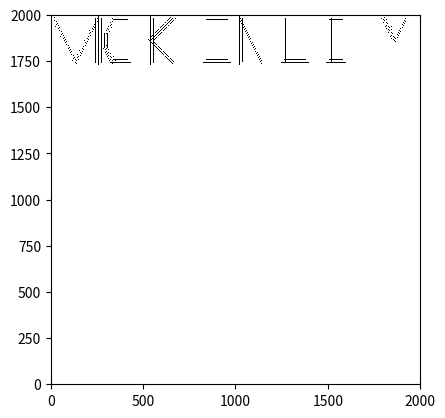

This figure's Python source:
import numpy as np
import matplotlib.pyplot as plt
from matplotlib import colors as c

plt.ioff()

size = 2001
l_size = 241
space = 40


def draw_a(size, canvas, corner):

    apex = (corner[1], corner[0] + int(size/2))

    canvas[apex] = 1

    a_legs = dict()

    for x in range(2):
        a_legs[x] = []


    for x in range(size - 1):

        if x % 2 == 0:

            a_legs[0].append((apex[0] + 1 + x, apex[1] - 1 - int(x/2)))
            a_legs[1].append((apex[0] + 1 + x, apex[1] + 1 + int(x/2)))

        else:

            a_legs[0].append((apex[0] + 1 + x, apex[1] - 1 -int(x/2)))
            a_legs[1].append((apex[0] + 1 + x, apex[1] + 1 + int(x/2)))

    for x in range(2):
        for a in a_legs[x]:
            canvas[a] = 1

    canvas[a_legs[0][int(len(a_legs[0])/2)][0], a_legs[0][int(len(a_legs[0])/2)][1]:a_legs[1][int(len(a_legs[1])/2)][1]] = 1

def draw_b(size, canvas, corner):

    canvas[corner[1]:corner[1] + size, corner[0]] = 1

    canvas[corner[1], corner[0]:corner[0] + int(size/4)] = 1
    canvas[corner[1] + int(size/2), corner[0]:corner[0] + int(size/4)] = 1
    canvas[corner[1] + size - 1, corner[0]:corner[0] + int(size/4)] = 1

    for x in range(int(size/4) + 1):

        canvas[corner[1] + x, corner[0] + int(size/4) + int(x/2)] = 1
        canvas[corner[1] + int(size/2) - x, corner[0] + int(size/4) + int(x/2)] = 1

        canvas[corner[1] + x + int(size/2), corner[0] + int(size/4) + int(x/2)] = 1
        canvas[corner[1] + int(size) - x - 1, corner[0] + int(size/4) + int(x/2)] = 1

def draw_c(size, canvas, corner):

    for x in range(int(size/3) + 1):

        canvas[corner[1] + int(size/3) - x, corner[0] + int(x/2)] = 1
        canvas[corner[1] + int(size/3 * 2) + x, corner[0] + int(x/2)] = 1

        canvas[corner[1] + int(size/3) + x, corner[0]] = 1


    for x in range(int(size/3) + 2):

        canvas[corner[1], corner[0] + int(size/3/2) + x] = 1
        canvas[corner[1] + size - 1, corner[0] + int(size/3/2) + x] = 1

def draw_d(size, canvas, corner):

    canvas[corner[1]:corner[1] + size, corner[0]] = 1

    d_coord_0 = (corner[1], corner[0] + int(size/3))
    d_coord_1 = (corner[1] + size - 1, corner[0]+ int(size/3))

    canvas[d_coord_0] = 1
    canvas[d_coord_1] = 1

    canvas[corner[1], corner[0]:corner[0] + int(size/3)] = 1
    canvas[corner[1] + size - 1, corner[0]:corner[0] + int(size/3)] = 1


    d_legs = dict()

    for x in range(2):
        d_legs[x] = []

    for x in range(int(size/3)):

        if x == 0:

            d_legs[0].append(d_coord_0)
            d_legs[1].append(d_coord_1)

        d_legs[0].append((d_coord_0[0] + 1 + x, d_coord_0[1] + 1 + x))
        d_legs[1].append((d_coord_1[0] - 1 - x, d_coord_1[1] + 1 + x))

    # print(d_legs[0])
    # print(d_legs[1])

    for k in d_legs[0]:
        canvas[k] = 1

    for k in d_legs[1]:
        canvas[k] = 1

    canvas[d_legs[0][-1][0]:d_legs[1][-1][0], d_legs[0][-1][1]] = 1

def draw_e(size, canvas, corner):

    canvas[corner[1]:corner[1] + size - 1, corner[0]] = 1
    canvas[corner[1], corner[0]:corner[0] + int(size/3)] = 1
    canvas[corner[1] + int(size/2), corner[0]:corner[0] + int(size/4)] = 1
    canvas[corner[1] + size - 1, corner[0]:corner[0] + int(size/3)] = 1

def draw_f(size, canvas, corner):

    canvas[corner[1]:corner[1] + size - 1, corner[0]] = 1
    canvas[corner[1], corner[0]:corner[0] + int(size/3)] = 1
    canvas[corner[1] + int(size/2), corner[0]:corner[0] + int(size/4)] = 1

def draw_g(size, canvas, corner):

    canvas[corner[1] + int(size/3 * 2), corner[0] + int(size/3):corner[0] + int(size/3 * 2)] = 1

    for x in range(int(size/3) + 1):

        canvas[corner[1] + int(size/3) - x, corner[0] + int(x/2)] = 1
        canvas[corner[1] + int(size/3 * 2) + x, corner[0] + int(x/2)] = 1
        canvas[corner[1] + int(size/3 * 2) + x, corner[0] - int(x/2) + int(size/3 * 2)] = 1

        canvas[corner[1] + int(size/3) + x, corner[0]] = 1

    for x in range(int(size/3) + 2):

        canvas[corner[1], corner[0] + int(size/3/2) + x] = 1
        canvas[corner[1] + size - 1, corner[0] + int(size/3/2) + x] = 1

def draw_h(size, canvas, corner):

    canvas[corner[1]:corner[1] + size, corner[0]] = 1
    canvas[corner[1]:corner[1] + size, corner[0] + int(size/2)] = 1
    canvas[corner[1] + int(size/2), corner[0]:corner[0] + int(size/2)] = 1

def draw_i(size, canvas, corner):

    canvas[corner[1], corner[0] + int(size/4):corner[0] + size - int(size/4)] = 1
    canvas[corner[1] + size - 1, corner[0] + int(size/4):corner[0] + size - int(size/4)] = 1
    canvas[corner[1]:corner[1] + size - 1, corner[0] + int(size/2)] = 1

def draw_j(size, canvas, corner):

    for x in range(int(size/3) + 1):

        canvas[corner[1] + int(size/3 * 2) + x, corner[0] + int(x/2)] = 1
        canvas[corner[1] + int(size/3 * 2) + x, corner[0] - int(x/2) + int(size/3 * 2)] = 1

    for x in range(int(size/3*2)):
        canvas[corner[1] + x, corner[0] + int(size/3 * 2)] = 1

    for x in range(int(size/3) + 2):

        canvas[corner[1] + size - 1, corner[0] + int(size/3/2) + x] = 1

def draw_k(size, canvas, corner):

    canvas[corner[1]:corner[1] + size, corner[0]] = 1

    k_coord_0 = (corner[1] + int(size/2), corner[0] + 1)

    canvas[k_coord_0] = 1

    k_legs = dict()

    for x in range(2):
        k_legs[x] = []

    for x in range(int(size/2)):

        if x == 0:

            k_legs[0].append(k_coord_0)
            k_legs[1].append(k_coord_0)

        k_legs[0].append((k_coord_0[0] + 1 + x, k_coord_0[1] + 1 + x))
        k_legs[1].append((k_coord_0[0] - 1 - x, k_coord_0[1] + 1 + x))

    # print(k_legs[0])
    # print(k_legs[1])

    for k in k_legs[0]:
        canvas[k] = 1

    for k in k_legs[1]:
        canvas[k] = 1

def draw_l(size, canvas, corner):
    canvas[corner[1]:corner[1] + size - 1, corner[0]] = 1
    canvas[corner[1] + size - 1, corner[0]:corner[0] + int(size / 2)] = 1

def draw_m(size, canvas, corner):

    canvas[corner[1]:corner[1] + size, corner[0]] = 1
    canvas[corner[1]:corner[1] + size, corner[0] + size - 1] = 1

    apex = (corner[1] + size - 1, corner[0] + int(size/2))

    canvas[apex] = 1

    m_legs = dict()

    for x in range(2):
        m_legs[x] = []

    for x in range(size - 2):

        if x % 2 == 0:

            m_legs[0].append((apex[0] - 1 - x, apex[1] - 1 - int(x/2)))
            m_legs[1].append((apex[0] - 1 - x, apex[1] + 1 + int(x/2)))

        else:

            m_legs[0].append((apex[0] - 1 - x, apex[1] - 1 -int(x/2)))
            m_legs[1].append((apex[0] - 1 - x, apex[1] + 1 + int(x/2)))

    for x in range(2):
        for m in m_legs[x]:
            canvas[m] = 1

def draw_n(size, canvas, corner):

    canvas[corner[1]:corner[1] + size - 1, corner[0]] = 1
    canvas[corner[1]:corner[1] + size - 1, corner[0] + int(size/2)] = 1

    for x in range(size - 1):

        canvas[corner[1] + x, corner[0] + int(x/2)] = 1

def draw_o(size, canvas, corner):

    for x in range(int(size/3) + 1):

        canvas[corner[1] + int(size/3) - x, corner[0] + int(x/2)] = 1
        canvas[corner[1] + int(size/3 * 2) + x, corner[0] + int(x/2)] = 1
        canvas[corner[1] + int(size/3) - x, corner[0] - int(x/2) + int(size/3 * 2)] = 1
        canvas[corner[1] + int(size/3 * 2) + x, corner[0] - int(x/2) + int(size/3 * 2)] = 1


        canvas[corner[1] + int(size/3) + x, corner[0]] = 1
        canvas[corner[1] + int(size/3) + x, corner[0] + int(size/3 * 2)] = 1

    for x in range(int(size/3) + 2):

        canvas[corner[1], corner[0] + int(size/3/2) + x] = 1
        canvas[corner[1] + size - 1, corner[0] + int(size/3/2) + x] = 1

def draw_p(size, canvas, corner):

    canvas[corner[1]:corner[1] + size, corner[0]] = 1

    canvas[corner[1], corner[0]:corner[0] + int(size/4)] = 1
    canvas[corner[1] + int(size/2), corner[0]:corner[0] + int(size/4)] = 1

    for x in range(int(size/4) + 1):

        canvas[corner[1] + x, corner[0] + int(size/4) + int(x/2)] = 1
        canvas[corner[1] + int(size/2) - x, corner[0] + int(size/4) + int(x/2)] = 1

def draw_q(size, canvas, corner):

    for x in range(int(size/3) + 1):

        canvas[corner[1] + int(size/3) - x, corner[0] + int(x/2)] = 1
        canvas[corner[1] + int(size/3 * 2) + x, corner[0] + int(x/2)] = 1
        canvas[corner[1] + int(size/3) - x, corner[0] - int(x/2) + int(size/3 * 2)] = 1
        canvas[corner[1] + int(size/3 * 2) + x, corner[0] - int(x/2) + int(size/3 * 2)] = 1
        canvas[corner[1] + int(size/3 * 2) + x, corner[0] + int(x/2) + int(size/3) + int(size/3/2)] = 1

        canvas[corner[1] + int(size/3) + x, corner[0]] = 1
        canvas[corner[1] + int(size/3) + x, corner[0] + int(size/3 * 2)] = 1

    for x in range(int(size/3) + 2):

        canvas[corner[1], corner[0] + int(size/3/2) + x] = 1
        canvas[corner[1] + size - 1, corner[0] + int(size/3/2) + x] = 1

def draw_r(size, canvas, corner):

    canvas[corner[1]:corner[1] + size, corner[0]] = 1

    r_coord_0 = (corner[1] + int(size/2), corner[0] + 1)
    r_coord_1 = (corner[1], corner[0] + 1)
    r_coord_2 = (corner[1] + int(size/2), corner[0] + 1 + int(size/5))
    r_coord_3 = (corner[1], corner[0] + 1 + int(size/5))

    # print(r_coord_1)
    # print(r_coord_2)


    canvas[corner[1], corner[0]:corner[0] + int(size/4)] = 1
    canvas[corner[1] + int(size/2), corner[0]:corner[0] + int(size/4)] = 1


    r_legs = dict()

    for x in range(3):
        r_legs[x] = []

    for x in range(int(size/2) + 1):

        canvas[corner[1] + int(size/2) + x, corner[0] + int(size/5) + int(x/2)] = 1

    for x in range(int(size/4) + 1):

        canvas[corner[1] + x, corner[0] + int(size/4) + int(x/2)] = 1
        canvas[corner[1] + int(size/2) - x, corner[0] + int(size/4) + int(x/2)] = 1

def draw_s(size, canvas, corner):

    canvas[corner[1] + int(size/6):corner[1] + int(size/6) * 2, corner[0]] = 1
    canvas[corner[1] + int(size/6) * 4:corner[1] + int(size/6) * 5, corner[0] + int(size/2)] = 1
    canvas[corner[1], corner[0] + int(size/6):corner[0] + int(size/2)] = 1
    canvas[corner[1] + size - 1, corner[0]:corner[0] + int(size/2) - int(size/6)] = 1

    for x in range(int(size/2)):
        canvas[corner[1] + int(size/6) * 2 + int(5 * x/6) - 1, corner[0] + x] = 1

    for x in range(int(size/6)):

        canvas[corner[1] + int(size/6) - x, corner[0] + x] = 1
        canvas[corner[1] + int(size/6) * 5 + x, corner[0] + int(size/2) - x - 1] = 1

def draw_t(size, canvas, corner):

    canvas[corner[1]:corner[1] + size, corner[0] + int(size/2)] = 1
    canvas[corner[1], corner[0] + int(size/5):corner[0] + size - int(size/5)] = 1

def draw_u(size, canvas, corner):

    for x in range(int(size/3) + 1):

        canvas[corner[1] + int(size/3 * 2) + x, corner[0] + int(x/2)] = 1
        canvas[corner[1] + int(size/3 * 2) + x, corner[0] - int(x/2) + int(size/3 * 2)] = 1

    for x in range(int(size/3*2)):
        canvas[corner[1] + x, corner[0]] = 1
        canvas[corner[1] + x, corner[0] + int(size/3 * 2)] = 1

    for x in range(int(size/3) + 2):

        canvas[corner[1] + size - 1, corner[0] + int(size/3/2) + x] = 1

def draw_v(size, canvas, corner):

    for x in range(size - 1):
        canvas[corner[1] + x, corner[0] + int(x/3)] = 1
        canvas[corner[1] + x, corner[0] + int(size/3*2) - int(x/3) - 1] = 1

def draw_w(size, canvas, corner):

    for x in range(size):

        canvas[corner[1] + x, corner[0] + int(x/4)] = 1
        canvas[corner[1] + x, corner[0] + int(size/2) - int(x/4)] = 1
        canvas[corner[1] + x, corner[0] + int(x/4) + int(size/2)] = 1
        canvas[corner[1] + x, corner[0] + int(size) - int(x/4) - 1] = 1

def draw_x(size, canvas, corner):

    for x in range(size - 1):
        canvas[corner[1] + x, corner[0] + int(x/2)] = 1
        canvas[corner[1] + x, corner[0] + int(size/2) - int(x/2) - 1] = 1

def draw_y(size, canvas, corner):

    canvas[corner[1] + int(size/2):corner[1] + int(size), corner[0] + int(size/2)] = 1

    for x in range(int(size/2)):
        canvas[corner[1] + x, corner[0] + int(size/4) + int(x/2)] = 1
        canvas[corner[1] + x, corner[0] + int(size/4*3) - int(x/2)] = 1

def draw_z(size, canvas, corner):
    canvas[corner[1], corner[0]:corner[0] + int(size/3*2)] = 1
    canvas[corner[1] + size - 1, corner[0]:corner[0] + int(size/3*2)] = 1

    for x in range(size):
        canvas[corner[1] + x, corner[0] + int(size/3*2) - int(2*x/3)] = 1



def kord_ami(size, l_size, space, offset_size, x_o, y_o):

    canvas = np.zeros((size, size), dtype='int8')

    # print(" ")
    # print("canvas")
    # print(canvas)

    def draw_k(size, canvas, corner):

        canvas[corner[1]:corner[1] + size, corner[0]] = 1

        k_coord_0 = (corner[1] + int(size/2), corner[0] + 1)

        canvas[k_coord_0] = 1

        k_legs = dict()

        for x in range(2):
            k_legs[x] = []

        for x in range(int(size/2)):

            if x == 0:

                k_legs[0].append(k_coord_0)
                k_legs[1].append(k_coord_0)

            k_legs[0].append((k_coord_0[0] + 1 + x, k_coord_0[1] + 1 + x))
            k_legs[1].append((k_coord_0[0] - 1 - x, k_coord_0[1] + 1 + x))

        # print(k_legs[0])
        # print(k_legs[1])

        for k in k_legs[0]:
            canvas[k] = 1

        for k in k_legs[1]:
            canvas[k] = 1


    def draw_o(size, canvas, corner):

        for x in range(int(size / 3) + 1):
            canvas[corner[1] + int(size / 3) - x, corner[0] + int(x / 2)] = 1
            canvas[corner[1] + int(size / 3 * 2) + x, corner[0] + int(x / 2)] = 1
            canvas[corner[1] + int(size / 3) - x, corner[0] - int(x / 2) + int(size / 3 * 2)] = 1
            canvas[corner[1] + int(size / 3 * 2) + x, corner[0] - int(x / 2) + int(size / 3 * 2)] = 1

            canvas[corner[1] + int(size / 3) + x, corner[0]] = 1
            canvas[corner[1] + int(size / 3) + x, corner[0] + int(size / 3 * 2)] = 1

        for x in range(int(size / 3) + 2):
            canvas[corner[1], corner[0] + int(size / 3 / 2) + x] = 1
            canvas[corner[1] + size - 1, corner[0] + int(size / 3 / 2) + x] = 1


    def draw_r(size, canvas, corner):

        canvas[corner[1]:corner[1] + size, corner[0]] = 1

        r_coord_0 = (corner[1] + int(size / 2), corner[0] + 1)
        r_coord_1 = (corner[1], corner[0] + 1)
        r_coord_2 = (corner[1] + int(size / 2), corner[0] + 1 + int(size / 5))
        r_coord_3 = (corner[1], corner[0] + 1 + int(size / 5))

        # print(r_coord_1)
        # print(r_coord_2)

        canvas[corner[1], corner[0]:corner[0] + int(size / 4)] = 1
        canvas[corner[1] + int(size / 2), corner[0]:corner[0] + int(size / 4)] = 1

        r_legs = dict()

        for x in range(3):
            r_legs[x] = []

        for x in range(int(size / 2) + 1):
            canvas[corner[1] + int(size / 2) + x, corner[0] + int(size / 5) + int(x / 2)] = 1

        for x in range(int(size / 4) + 1):
            canvas[corner[1] + x, corner[0] + int(size / 4) + int(x / 2)] = 1
            canvas[corner[1] + int(size / 2) - x, corner[0] + int(size / 4) + int(x / 2)] = 1


    def draw_d(size, canvas, corner):

        canvas[corner[1]:corner[1] + size, corner[0]] = 1

        d_coord_0 = (corner[1], corner[0] + int(size/3))
        d_coord_1 = (corner[1] + size - 1, corner[0]+ int(size/3))

        canvas[d_coord_0] = 1
        canvas[d_coord_1] = 1

        canvas[corner[1], corner[0]:corner[0] + int(size/3)] = 1
        canvas[corner[1] + size - 1, corner[0]:corner[0] + int(size/3)] = 1


        d_legs = dict()

        for x in range(2):
            d_legs[x] = []

        for x in range(int(size/3)):

            if x == 0:

                d_legs[0].append(d_coord_0)
                d_legs[1].append(d_coord_1)

            d_legs[0].append((d_coord_0[0] + 1 + x, d_coord_0[1] + 1 + x))
            d_legs[1].append((d_coord_1[0] - 1 - x, d_coord_1[1] + 1 + x))

        # print(d_legs[0])
        # print(d_legs[1])

        for k in d_legs[0]:
            canvas[k] = 1

        for k in d_legs[1]:
            canvas[k] = 1

        canvas[d_legs[0][-1][0]:d_legs[1][-1][0], d_legs[0][-1][1]] = 1


    def draw_a(size, canvas, corner):

        apex = (corner[1], corner[0] + int(size/2))

        canvas[apex] = 1

        a_legs = dict()

        for x in range(2):
            a_legs[x] = []


        for x in range(size - 1):

            if x % 2 == 0:

                a_legs[0].append((apex[0] + 1 + x, apex[1] - 1 - int(x/2)))
                a_legs[1].append((apex[0] + 1 + x, apex[1] + 1 + int(x/2)))

            else:

                a_legs[0].append((apex[0] + 1 + x, apex[1] - 1 -int(x/2)))
                a_legs[1].append((apex[0] + 1 + x, apex[1] + 1 + int(x/2)))

        for x in range(2):
            for a in a_legs[x]:
                canvas[a] = 1

        canvas[a_legs[0][int(len(a_legs[0])/2)][0], a_legs[0][int(len(a_legs[0])/2)][1]:a_legs[1][int(len(a_legs[1])/2)][1]] = 1


    def draw_m(size, canvas, corner):

        canvas[corner[1]:corner[1] + size, corner[0]] = 1
        canvas[corner[1]:corner[1] + size, corner[0] + size - 1] = 1

        apex = (corner[1] + size - 1, corner[0] + int(size/2))

        canvas[apex] = 1

        m_legs = dict()

        for x in range(2):
            m_legs[x] = []

        for x in range(size - 2):

            if x % 2 == 0:

                m_legs[0].append((apex[0] - 1 - x, apex[1] - 1 - int(x/2)))
                m_legs[1].append((apex[0] - 1 - x, apex[1] + 1 + int(x/2)))

            else:

                m_legs[0].append((apex[0] - 1 - x, apex[1] - 1 -int(x/2)))
                m_legs[1].append((apex[0] - 1 - x, apex[1] + 1 + int(x/2)))

        for x in range(2):
            for m in m_legs[x]:
                canvas[m] = 1


    def draw_i(size, canvas, corner):

        canvas[corner[1], corner[0] + int(size/4):corner[0] + size - int(size/4)] = 1
        canvas[corner[1] + size - 1, corner[0] + int(size/4):corner[0] + size - int(size/4)] = 1
        canvas[corner[1]:corner[1] + size - 1, corner[0] + int(size/2)] = 1

    # draw_k(l_size, canvas, (2, 9))
    # draw_o(l_size, canvas, (2 + l_size + space, 9))
    # draw_r(l_size, canvas, (2 + l_size * 2 + space, 9))
    # draw_d(l_size, canvas, (2 + l_size * 3 + space, 9))
    # draw_a(l_size, canvas, (2, 9 + l_size + space * 3))
    # draw_m(l_size, canvas, (2 + l_size + space, 9 + l_size + space * 3))
    # draw_i(l_size, canvas, (2 + l_size * 2 + space, 9 + l_size + space * 3))

    for offset in range(0, offset_size, 3):

        draw_k(l_size, canvas, (x_o + offset, y_o))
        draw_o(l_size, canvas, (x_o + l_size + space + offset, y_o))
        draw_r(l_size, canvas, (x_o + l_size * 2 + space + offset, y_o))
        draw_d(l_size, canvas, (x_o + l_size * 3 + space + offset, y_o))
        draw_a(l_size, canvas, (x_o + offset, y_o + l_size + space * 3))
        draw_m(l_size, canvas, (x_o + l_size + space + offset, y_o + l_size + space * 3))
        draw_i(l_size, canvas, (x_o + l_size * 2 + space + offset, y_o + l_size + space * 3))

        draw_k(l_size, canvas, (x_o - offset, y_o))
        draw_o(l_size, canvas, (x_o + l_size + space - offset, y_o))
        draw_r(l_size, canvas, (x_o + l_size * 2 + space - offset, y_o))
        draw_d(l_size, canvas, (x_o + l_size * 3 + space - offset, y_o))
        draw_a(l_size, canvas, (x_o - offset, y_o + l_size + space * 3))
        draw_m(l_size, canvas, (x_o + l_size + space - offset, y_o + l_size + space * 3))
        draw_i(l_size, canvas, (x_o + l_size * 2 + space - offset, y_o + l_size + space * 3))

        draw_k(l_size, canvas, (x_o, y_o + offset))
        draw_o(l_size, canvas, (x_o + l_size + space, y_o + offset))
        draw_r(l_size, canvas, (x_o + l_size * 2 + space, y_o + offset))
        draw_d(l_size, canvas, (x_o + l_size * 3 + space, y_o + offset))
        draw_a(l_size, canvas, (x_o, y_o + l_size + space * 3 + offset))
        draw_m(l_size, canvas, (x_o + l_size + space, y_o + l_size + space * 3 + offset))
        draw_i(l_size, canvas, (x_o + l_size * 2 + space, y_o + l_size + space * 3 + offset))

        draw_k(l_size, canvas, (x_o , y_o - offset))
        draw_o(l_size, canvas, (x_o + l_size + space, y_o - offset))
        draw_r(l_size, canvas, (x_o + l_size * 2 + space, y_o - offset))
        draw_d(l_size, canvas, (x_o + l_size * 3 + space, y_o - offset))
        draw_a(l_size, canvas, (x_o, y_o + l_size + space * 3 - offset))
        draw_m(l_size, canvas, (x_o + l_size + space, y_o + l_size + space * 3 - offset))
        draw_i(l_size, canvas, (x_o + l_size * 2 + space, y_o + l_size + space * 3 - offset))

    return canvas


def breathe(size, l_size, space, offset_size, density, x_o, y_o):

    canvas = np.zeros((size, size), dtype='int8')

    def draw_b(size, canvas, corner):

        canvas[corner[1]:corner[1] + size, corner[0]] = 1

        canvas[corner[1], corner[0]:corner[0] + int(size / 4)] = 1
        canvas[corner[1] + int(size / 2), corner[0]:corner[0] + int(size / 4)] = 1
        canvas[corner[1] + size - 1, corner[0]:corner[0] + int(size / 4)] = 1

        for x in range(int(size / 4) + 1):
            canvas[corner[1] + x, corner[0] + int(size / 4) + int(x / 2)] = 1
            canvas[corner[1] + int(size / 2) - x, corner[0] + int(size / 4) + int(x / 2)] = 1

            canvas[corner[1] + x + int(size / 2), corner[0] + int(size / 4) + int(x / 2)] = 1
            canvas[corner[1] + int(size) - x - 1, corner[0] + int(size / 4) + int(x / 2)] = 1

    def draw_r(size, canvas, corner):

        canvas[corner[1]:corner[1] + size, corner[0]] = 1

        r_coord_0 = (corner[1] + int(size / 2), corner[0] + 1)
        r_coord_1 = (corner[1], corner[0] + 1)
        r_coord_2 = (corner[1] + int(size / 2), corner[0] + 1 + int(size / 5))
        r_coord_3 = (corner[1], corner[0] + 1 + int(size / 5))

        # print(r_coord_1)
        # print(r_coord_2)

        canvas[corner[1], corner[0]:corner[0] + int(size / 4)] = 1
        canvas[corner[1] + int(size / 2), corner[0]:corner[0] + int(size / 4)] = 1

        r_legs = dict()

        for x in range(3):
            r_legs[x] = []

        for x in range(int(size / 2) + 1):
            canvas[corner[1] + int(size / 2) + x, corner[0] + int(size / 5) + int(x / 2)] = 1

        for x in range(int(size / 4) + 1):
            canvas[corner[1] + x, corner[0] + int(size / 4) + int(x / 2)] = 1
            canvas[corner[1] + int(size / 2) - x, corner[0] + int(size / 4) + int(x / 2)] = 1

    def draw_e(size, canvas, corner):

        canvas[corner[1]:corner[1] + size - 1, corner[0]] = 1
        canvas[corner[1], corner[0]:corner[0] + int(size / 2)] = 1
        canvas[corner[1] + int(size / 2), corner[0]:corner[0] + int(size / 3)] = 1
        canvas[corner[1] + size - 1, corner[0]:corner[0] + int(size / 2)] = 1

    def draw_a(size, canvas, corner):

        apex = (corner[1], corner[0] + int(size / 2))

        canvas[apex] = 1

        a_legs = dict()

        for x in range(2):
            a_legs[x] = []

        for x in range(size - 1):

            if x % 2 == 0:

                a_legs[0].append((apex[0] + 1 + x, apex[1] - 1 - int(x / 2)))
                a_legs[1].append((apex[0] + 1 + x, apex[1] + 1 + int(x / 2)))

            else:

                a_legs[0].append((apex[0] + 1 + x, apex[1] - 1 - int(x / 2)))
                a_legs[1].append((apex[0] + 1 + x, apex[1] + 1 + int(x / 2)))

        for x in range(2):
            for a in a_legs[x]:
                canvas[a] = 1

        canvas[a_legs[0][int(len(a_legs[0]) / 2)][0],
        a_legs[0][int(len(a_legs[0]) / 2)][1]:a_legs[1][int(len(a_legs[1]) / 2)][1]] = 1

    def draw_t(size, canvas, corner):

        canvas[corner[1]:corner[1] + size, corner[0] + int(size / 2)] = 1
        canvas[corner[1], corner[0] + int(size / 5):corner[0] + size - int(size / 5)] = 1

    def draw_h(size, canvas, corner):

        canvas[corner[1]:corner[1] + size, corner[0]] = 1
        canvas[corner[1]:corner[1] + size, corner[0] + int(size / 2)] = 1
        canvas[corner[1] + int(size / 2), corner[0]:corner[0] + int(size / 2)] = 1

    for offset in range(0, offset_size, density):

        draw_b(l_size, canvas, (x_o + offset + space, y_o))
        draw_r(l_size, canvas, (x_o + offset + space + l_size, y_o))
        draw_e(l_size, canvas, (x_o + offset + space + l_size * 2, y_o))
        draw_a(l_size, canvas, (x_o + offset + space + l_size * 3, y_o))
        draw_t(l_size, canvas, (x_o + offset + space + l_size * 4, y_o))
        draw_h(l_size, canvas, (x_o + offset + space + l_size * 5, y_o))
        draw_e(l_size, canvas, (x_o + offset + space + l_size * 6, y_o))

        draw_b(l_size, canvas, (x_o - offset + space, y_o))
        draw_r(l_size, canvas, (x_o - offset + space + l_size, y_o))
        draw_e(l_size, canvas, (x_o - offset + space + l_size * 2, y_o))
        draw_a(l_size, canvas, (x_o - offset + space + l_size * 3, y_o))
        draw_t(l_size, canvas, (x_o - offset + space + l_size * 4, y_o))
        draw_h(l_size, canvas, (x_o - offset + space + l_size * 5, y_o))
        draw_e(l_size, canvas, (x_o - offset + space + l_size * 6, y_o))

        draw_b(l_size, canvas, (x_o + space, y_o + offset))
        draw_r(l_size, canvas, (x_o + space + l_size, y_o + offset))
        draw_e(l_size, canvas, (x_o + space + l_size * 2, y_o + offset))
        draw_a(l_size, canvas, (x_o + space + l_size * 3, y_o + offset))
        draw_t(l_size, canvas, (x_o + space + l_size * 4, y_o + offset))
        draw_h(l_size, canvas, (x_o + space + l_size * 5, y_o + offset))
        draw_e(l_size, canvas, (x_o + space + l_size * 6, y_o + offset))

        draw_b(l_size, canvas, (x_o + space, y_o - offset))
        draw_r(l_size, canvas, (x_o + space + l_size, y_o - offset))
        draw_e(l_size, canvas, (x_o + space + l_size * 2, y_o - offset))
        draw_a(l_size, canvas, (x_o + space + l_size * 3, y_o - offset))
        draw_t(l_size, canvas, (x_o + space + l_size * 4, y_o - offset))
        draw_h(l_size, canvas, (x_o + space + l_size * 5, y_o - offset))
        draw_e(l_size, canvas, (x_o + space + l_size * 6, y_o - offset))

    return canvas


def mckinley(size, l_size, space, offset_size, density, x_o, y_o):

    def draw_m(size, canvas, corner):

        canvas[corner[1]:corner[1] + size, corner[0]] = 1
        canvas[corner[1]:corner[1] + size, corner[0] + size - 1] = 1

        apex = (corner[1] + size - 1, corner[0] + int(size / 2))

        canvas[apex] = 1

        m_legs = dict()

        for x in range(2):
            m_legs[x] = []

        for x in range(size - 2):

            if x % 2 == 0:

                m_legs[0].append((apex[0] - 1 - x, apex[1] - 1 - int(x / 2)))
                m_legs[1].append((apex[0] - 1 - x, apex[1] + 1 + int(x / 2)))

            else:

                m_legs[0].append((apex[0] - 1 - x, apex[1] - 1 - int(x / 2)))
                m_legs[1].append((apex[0] - 1 - x, apex[1] + 1 + int(x / 2)))

        for x in range(2):
            for m in m_legs[x]:
                canvas[m] = 1

    def draw_c(size, canvas, corner):

        for x in range(int(size / 3) + 1):
            canvas[corner[1] + int(size / 3) - x, corner[0] + int(x / 2)] = 1
            canvas[corner[1] + int(size / 3 * 2) + x, corner[0] + int(x / 2)] = 1

            canvas[corner[1] + int(size / 3) + x, corner[0]] = 1

        for x in range(int(size / 3) + 2):
            canvas[corner[1], corner[0] + int(size / 3 / 2) + x] = 1
            canvas[corner[1] + size - 1, corner[0] + int(size / 3 / 2) + x] = 1

    def draw_k(size, canvas, corner):

        canvas[corner[1]:corner[1] + size, corner[0]] = 1

        k_coord_0 = (corner[1] + int(size / 2), corner[0] + 1)

        canvas[k_coord_0] = 1

        k_legs = dict()

        for x in range(2):
            k_legs[x] = []

        for x in range(int(size / 2)):

            if x == 0:
                k_legs[0].append(k_coord_0)
                k_legs[1].append(k_coord_0)

            k_legs[0].append((k_coord_0[0] + 1 + x, k_coord_0[1] + 1 + x))
            k_legs[1].append((k_coord_0[0] - 1 - x, k_coord_0[1] + 1 + x))

        # print(k_legs[0])
        # print(k_legs[1])

        for k in k_legs[0]:
            canvas[k] = 1

        for k in k_legs[1]:
            canvas[k] = 1

    def draw_i(size, canvas, corner):

        canvas[corner[1], corner[0] + int(size / 4):corner[0] + size - int(size / 4)] = 1
        canvas[corner[1] + size - 1, corner[0] + int(size / 4):corner[0] + size - int(size / 4)] = 1
        canvas[corner[1]:corner[1] + size - 1, corner[0] + int(size / 2)] = 1

    def draw_n(size, canvas, corner):

        canvas[corner[1]:corner[1] + size - 1, corner[0]] = 1
        canvas[corner[1]:corner[1] + size - 1, corner[0] + int(size / 2)] = 1

        for x in range(size - 1):
            canvas[corner[1] + x, corner[0] + int(x / 2)] = 1

    def draw_l(size, canvas, corner):
        canvas[corner[1]:corner[1] + size - 1, corner[0]] = 1
        canvas[corner[1] + size - 1, corner[0]:corner[0] + int(size / 2)] = 1

    def draw_e(size, canvas, corner):

        canvas[corner[1]:corner[1] + size - 1, corner[0]] = 1
        canvas[corner[1], corner[0]:corner[0] + int(size / 3)] = 1
        canvas[corner[1] + int(size / 2), corner[0]:corner[0] + int(size / 4)] = 1
        canvas[corner[1] + size - 1, corner[0]:corner[0] + int(size / 3)] = 1

    def draw_y(size, canvas, corner):

        canvas[corner[1] + int(size / 2):corner[1] + int(size), corner[0] + int(size / 2)] = 1

        for x in range(int(size / 2)):
            canvas[corner[1] + x, corner[0] + int(size / 4) + int(x / 2)] = 1
            canvas[corner[1] + x, corner[0] + int(size / 4 * 3) - int(x / 2)] = 1



    canvas = np.zeros((size, size), dtype='int8')


    for offset in range(0, offset_size, density):

        draw_m(l_size, canvas, (x_o + offset, y_o))
        draw_c(l_size, canvas, (x_o + offset + l_size + space, y_o))
        draw_k(l_size, canvas, (x_o + offset + l_size * 2 + space, y_o))
        draw_i(l_size, canvas, (x_o + offset + l_size * 3 + space, y_o))
        draw_n(l_size, canvas, (x_o + offset + l_size * 4 + space, y_o))
        draw_l(l_size, canvas, (x_o + offset + l_size * 5 + space, y_o))
        draw_e(l_size, canvas, (x_o + offset + l_size * 6 + space, y_o))
        draw_y(l_size, canvas, (x_o + offset + l_size * 7 + space, y_o))

        draw_m(l_size, canvas, (x_o - offset, y_o))
        draw_c(l_size, canvas, (x_o - offset + l_size + space, y_o))
        draw_k(l_size, canvas, (x_o - offset + l_size * 2 + space, y_o))
        draw_i(l_size, canvas, (x_o - offset + l_size * 3 + space, y_o))
        draw_n(l_size, canvas, (x_o - offset + l_size * 4 + space, y_o))
        draw_l(l_size, canvas, (x_o - offset + l_size * 5 + space, y_o))
        draw_e(l_size, canvas, (x_o - offset + l_size * 6 + space, y_o))
        draw_y(l_size, canvas, (x_o - offset + l_size * 7 + space, y_o))

        draw_m(l_size, canvas, (x_o, y_o + offset))
        draw_c(l_size, canvas, (x_o + l_size + space, y_o + offset))
        draw_k(l_size, canvas, (x_o + l_size * 2 + space, y_o + offset))
        draw_i(l_size, canvas, (x_o + l_size * 3 + space, y_o + offset))
        draw_n(l_size, canvas, (x_o + l_size * 4 + space, y_o + offset))
        draw_l(l_size, canvas, (x_o + l_size * 5 + space, y_o + offset))
        draw_e(l_size, canvas, (x_o + l_size * 6 + space, y_o + offset))
        draw_y(l_size, canvas, (x_o + l_size * 7 + space, y_o + offset))

        draw_m(l_size, canvas, (x_o, y_o - offset))
        draw_c(l_size, canvas, (x_o + l_size + space, y_o - offset))
        draw_k(l_size, canvas, (x_o + l_size * 2 + space, y_o - offset))
        draw_i(l_size, canvas, (x_o + l_size * 3 + space, y_o - offset))
        draw_n(l_size, canvas, (x_o + l_size * 4 + space, y_o - offset))
        draw_l(l_size, canvas, (x_o + l_size * 5 + space, y_o - offset))
        draw_e(l_size, canvas, (x_o + l_size * 6 + space, y_o - offset))
        draw_y(l_size, canvas, (x_o + l_size * 7 + space, y_o - offset))

    return canvas

# canvas = breathe(size, l_size, space, 10, 2, 10, 20)

canvas = mckinley(size, l_size, space, 24, 8, 18, 18)


magenta = (1, 0, 1)
yellow = (1, 1, 0)
cyan = (0, 1, 1)
red = (1, 0, 0)
blue = (0, 0, 1)
green = (0, 1, 0)
black = (0, 0, 0)
white = (1, 1, 1)
grey = (.5, .5, .5)

cMap = c.ListedColormap([white, red, green, black])

canvas = np.flip(canvas, 0)
plt.pcolormesh(canvas, cmap=cMap)

ax = plt.gca()
ax.set_aspect(1)

# plt.margins(0, None)
# plt.grid(visible=True, axis='both', )
# plt.xticks(np.arange(0, size, step=1))
# plt.yticks(np.arange(0, size, step=1))

plt.show()
